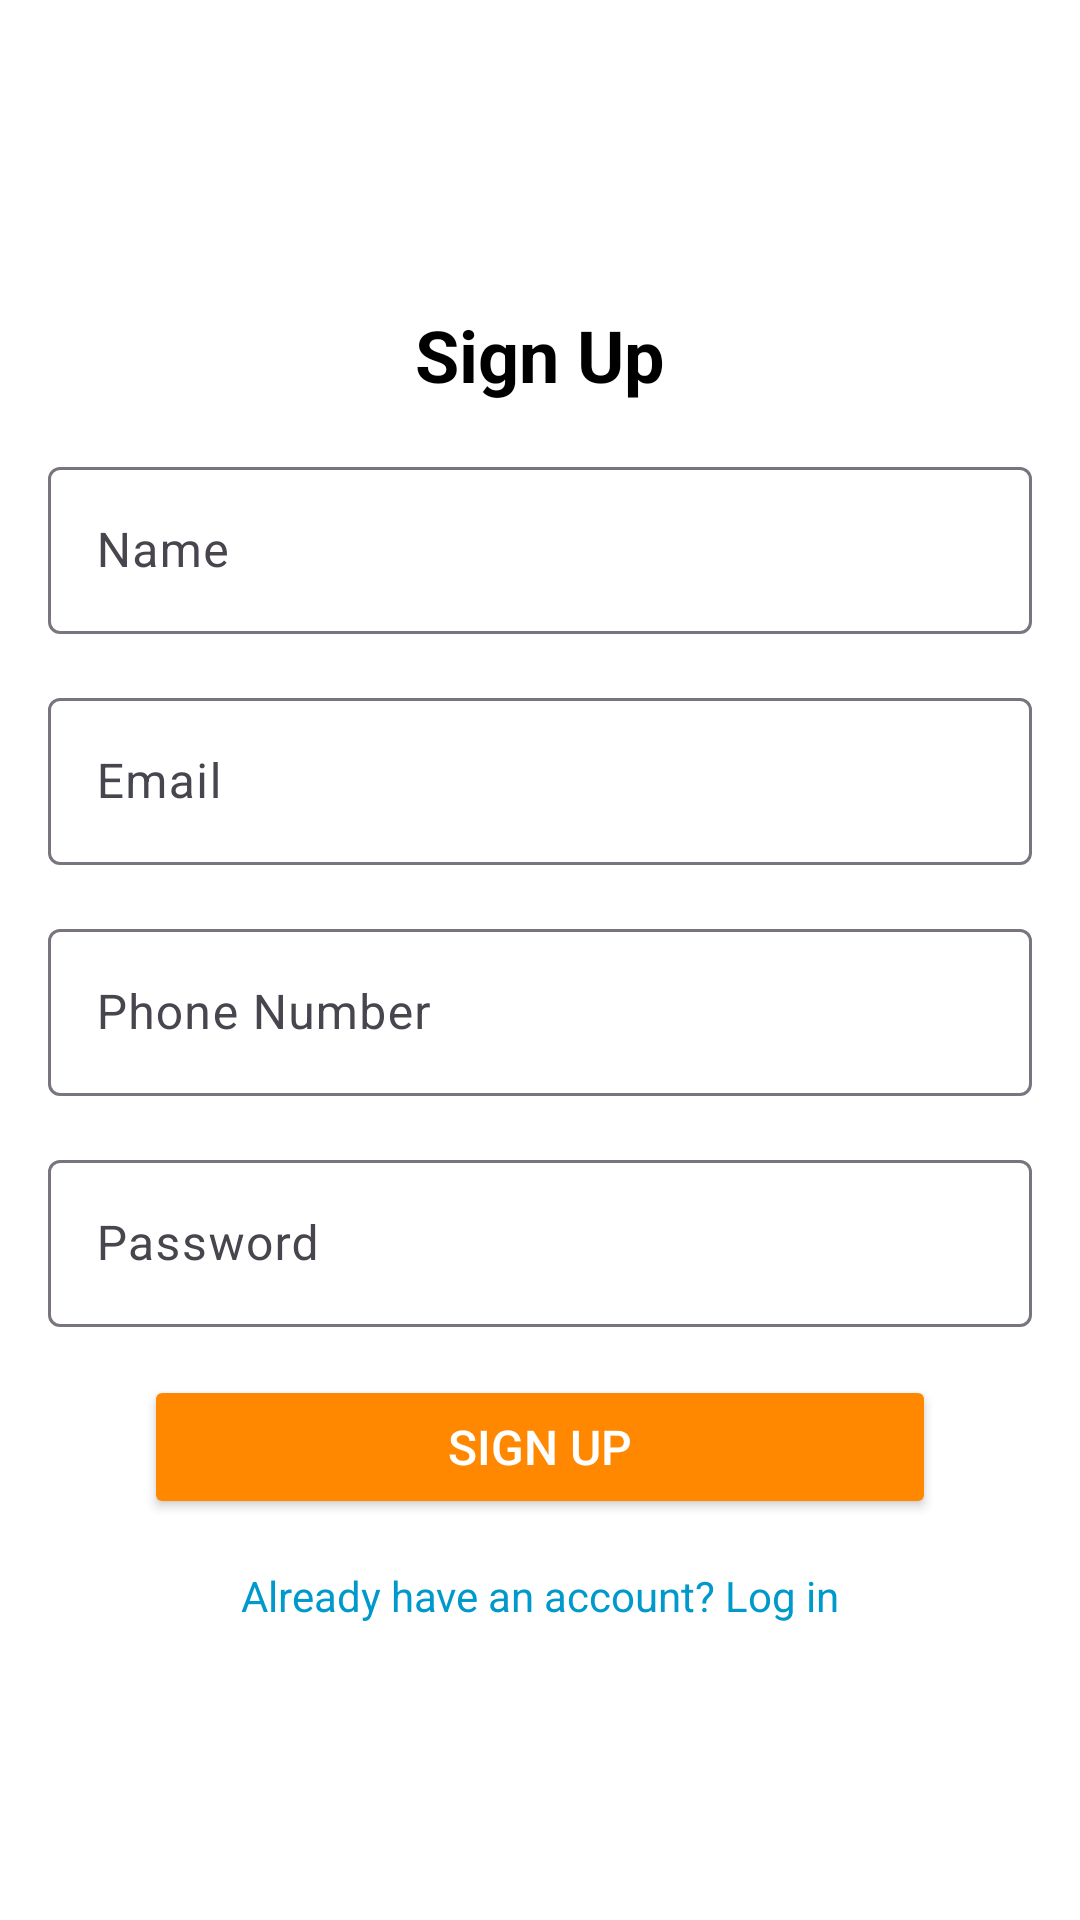

This screen was rendered from an Android layout file. Write that file and the resources it references.
<!-- AndroidManifest.xml: application theme Theme.UTS_Vego -->
<!-- res/layout/activity_signup.xml -->
<?xml version="1.0" encoding="utf-8"?>
<androidx.constraintlayout.widget.ConstraintLayout
    xmlns:android="http://schemas.android.com/apk/res/android"
    xmlns:app="http://schemas.android.com/apk/res-auto"
    xmlns:tools="http://schemas.android.com/tools"
    android:layout_width="match_parent"
    android:layout_height="match_parent"
    android:padding="16dp"
    android:background="@android:color/white"
    tools:context=".SignUpActivity">

    
    <androidx.constraintlayout.widget.ConstraintLayout
        android:layout_width="0dp"
        android:layout_height="wrap_content"
        app:layout_constraintTop_toTopOf="parent"
        app:layout_constraintBottom_toBottomOf="parent"
        app:layout_constraintStart_toStartOf="parent"
        app:layout_constraintEnd_toEndOf="parent">

        
        <TextView
            android:id="@+id/signUpTitle"
            android:layout_width="wrap_content"
            android:layout_height="wrap_content"
            android:text="Sign Up"
            android:textSize="24sp"
            android:textStyle="bold"
            android:textColor="@android:color/black"
            app:layout_constraintTop_toTopOf="parent"
            app:layout_constraintStart_toStartOf="parent"
            app:layout_constraintEnd_toEndOf="parent"
            android:layout_marginTop="32dp" />

        
        <com.google.android.material.textfield.TextInputLayout
            android:id="@+id/nameInputLayout"
            android:layout_width="0dp"
            android:layout_height="wrap_content"
            android:layout_marginTop="16dp"
            app:layout_constraintTop_toBottomOf="@id/signUpTitle"
            app:layout_constraintStart_toStartOf="parent"
            app:layout_constraintEnd_toEndOf="parent">

            <com.google.android.material.textfield.TextInputEditText
                android:id="@+id/nameEditText"
                android:layout_width="match_parent"
                android:layout_height="wrap_content"
                android:inputType="textPersonName"
                android:hint="Name" />
        </com.google.android.material.textfield.TextInputLayout>

        
        <com.google.android.material.textfield.TextInputLayout
            android:id="@+id/emailInputLayout"
            android:layout_width="0dp"
            android:layout_height="wrap_content"
            android:layout_marginTop="16dp"
            app:layout_constraintTop_toBottomOf="@id/nameInputLayout"
            app:layout_constraintStart_toStartOf="parent"
            app:layout_constraintEnd_toEndOf="parent">

            <com.google.android.material.textfield.TextInputEditText
                android:id="@+id/emailEditText"
                android:layout_width="match_parent"
                android:layout_height="wrap_content"
                android:inputType="textEmailAddress"
                android:hint="Email" />
        </com.google.android.material.textfield.TextInputLayout>

        
        <com.google.android.material.textfield.TextInputLayout
            android:id="@+id/numberInputLayout"
            android:layout_width="0dp"
            android:layout_height="wrap_content"
            android:layout_marginTop="16dp"
            app:layout_constraintTop_toBottomOf="@id/emailInputLayout"
            app:layout_constraintStart_toStartOf="parent"
            app:layout_constraintEnd_toEndOf="parent">

            <com.google.android.material.textfield.TextInputEditText
                android:id="@+id/numberEditText"
                android:layout_width="match_parent"
                android:layout_height="wrap_content"
                android:inputType="phone"
                android:hint="Phone Number" />
        </com.google.android.material.textfield.TextInputLayout>

        
        <com.google.android.material.textfield.TextInputLayout
            android:id="@+id/passwordInputLayout"
            android:layout_width="0dp"
            android:layout_height="wrap_content"
            android:layout_marginTop="16dp"
            app:layout_constraintTop_toBottomOf="@id/numberInputLayout"
            app:layout_constraintStart_toStartOf="parent"
            app:layout_constraintEnd_toEndOf="parent">

            <com.google.android.material.textfield.TextInputEditText
                android:id="@+id/passwordEditText"
                android:layout_width="match_parent"
                android:layout_height="wrap_content"
                android:inputType="textPassword"
                android:hint="Password" />
        </com.google.android.material.textfield.TextInputLayout>

        
        <Button
            android:id="@+id/signUpButton"
            android:layout_width="0dp"
            android:layout_height="wrap_content"
            android:layout_marginTop="16dp"
            android:backgroundTint="@android:color/holo_orange_dark"
            android:text="Sign Up"
            android:textColor="@android:color/white"
            android:textSize="16sp"
            app:layout_constraintTop_toBottomOf="@id/passwordInputLayout"
            app:layout_constraintStart_toStartOf="parent"
            app:layout_constraintEnd_toEndOf="parent"
            android:layout_marginStart="32dp"
            android:layout_marginEnd="32dp" />

        
        <TextView
            android:id="@+id/alreadyHaveAccount"
            android:layout_width="wrap_content"
            android:layout_height="wrap_content"
            android:layout_marginTop="16dp"
            android:clickable="true"
            android:focusable="true"
            android:minHeight="48dp"
            android:text="Already have an account? Log in"
            android:textColor="@android:color/holo_blue_dark"
            app:layout_constraintEnd_toEndOf="parent"
            app:layout_constraintStart_toStartOf="parent"
            app:layout_constraintTop_toBottomOf="@id/signUpButton" />
    </androidx.constraintlayout.widget.ConstraintLayout>

</androidx.constraintlayout.widget.ConstraintLayout>
<!-- resources referenced by this layout -->
<resources>
  <style name="Theme.UTS_Vego" parent="Base.Theme.UTS_Vego" />
  <style name="Base.Theme.UTS_Vego" parent="Theme.Material3.DayNight.NoActionBar">
  
      </style>
</resources>
